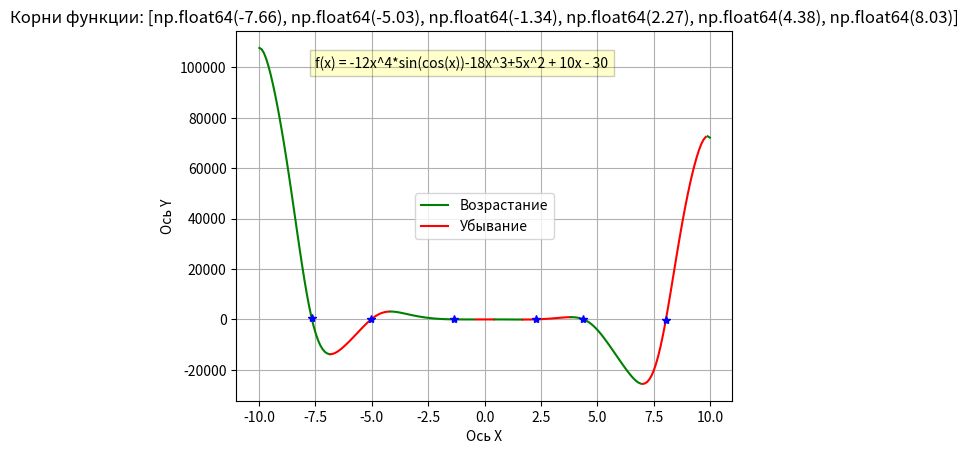

The matplotlib source for this figure:
import numpy as np
import matplotlib.pyplot as plt

def func(x, a, b, c, d, e):
    return a*x**4*np.sin(np.cos(x)) + b*x**3 + c*x**2 + d*x + e

k = [-12, -18, 5, 10, -30]
limit = [-10, 10]
x = np.arange(limit[0], limit[1], 0.01)
color = 'r'
change = []
root = []
root_out = []
func_direct = -1

def change_color():
    global color
    if color == 'r':
        color = 'g'
    else:
        color = 'r'
    return color

for i in range(len(x) - 1):
    if func_direct == -1:
        if func(x[i], *k) < func(x[i+1], *k):
            func_direct = 1
            change.append((x[i], func(x[i], *k)))
    else:
        if func(x[i], *k) > func(x[i+1], *k):
            func_direct = -1
            change.append((x[i], func(x[i], *k)))

for i in range(len(x) - 1):
    if (func(x[i], *k) > 0 and func(x[i+1], *k) < 0) or (func(x[i], *k) < 0 and func(x[i+1], *k) > 0):
        root.append((x[i], func(x[i], *k)))
        root_out.append(round(x[i], 2))

print(len(root))
print(root)

cur = np.arange(limit[0], change[0][0], 0.1)
plt.plot(cur, func(cur, *k), change_color())
for i in range(len(change) - 1):
    cur = np.arange(change[i][0], change[i+1][0], 0.1)
    plt.plot(cur, func(cur, *k), change_color())
cur = np.arange(change[-1][0], limit[1], 0.1)
plt.plot(cur, func(cur, *k), change_color())

for cur in root:
    plt.plot(cur[0], func(cur[0], *k), 'b*')


plt.title(f'Корни функции: {root_out}')
plt.grid()
plt.xlabel('Ось X')
plt.ylabel('Ось Y')
plt.text(-7.5, 100000, 'f(x) = -12x^4*sin(cos(x))-18x^3+5x^2 + 10x - 30', fontsize=10, bbox={'facecolor':'yellow','alpha':0.2})
plt.legend(['Возрастание','Убывание'], loc=10)
plt.show()